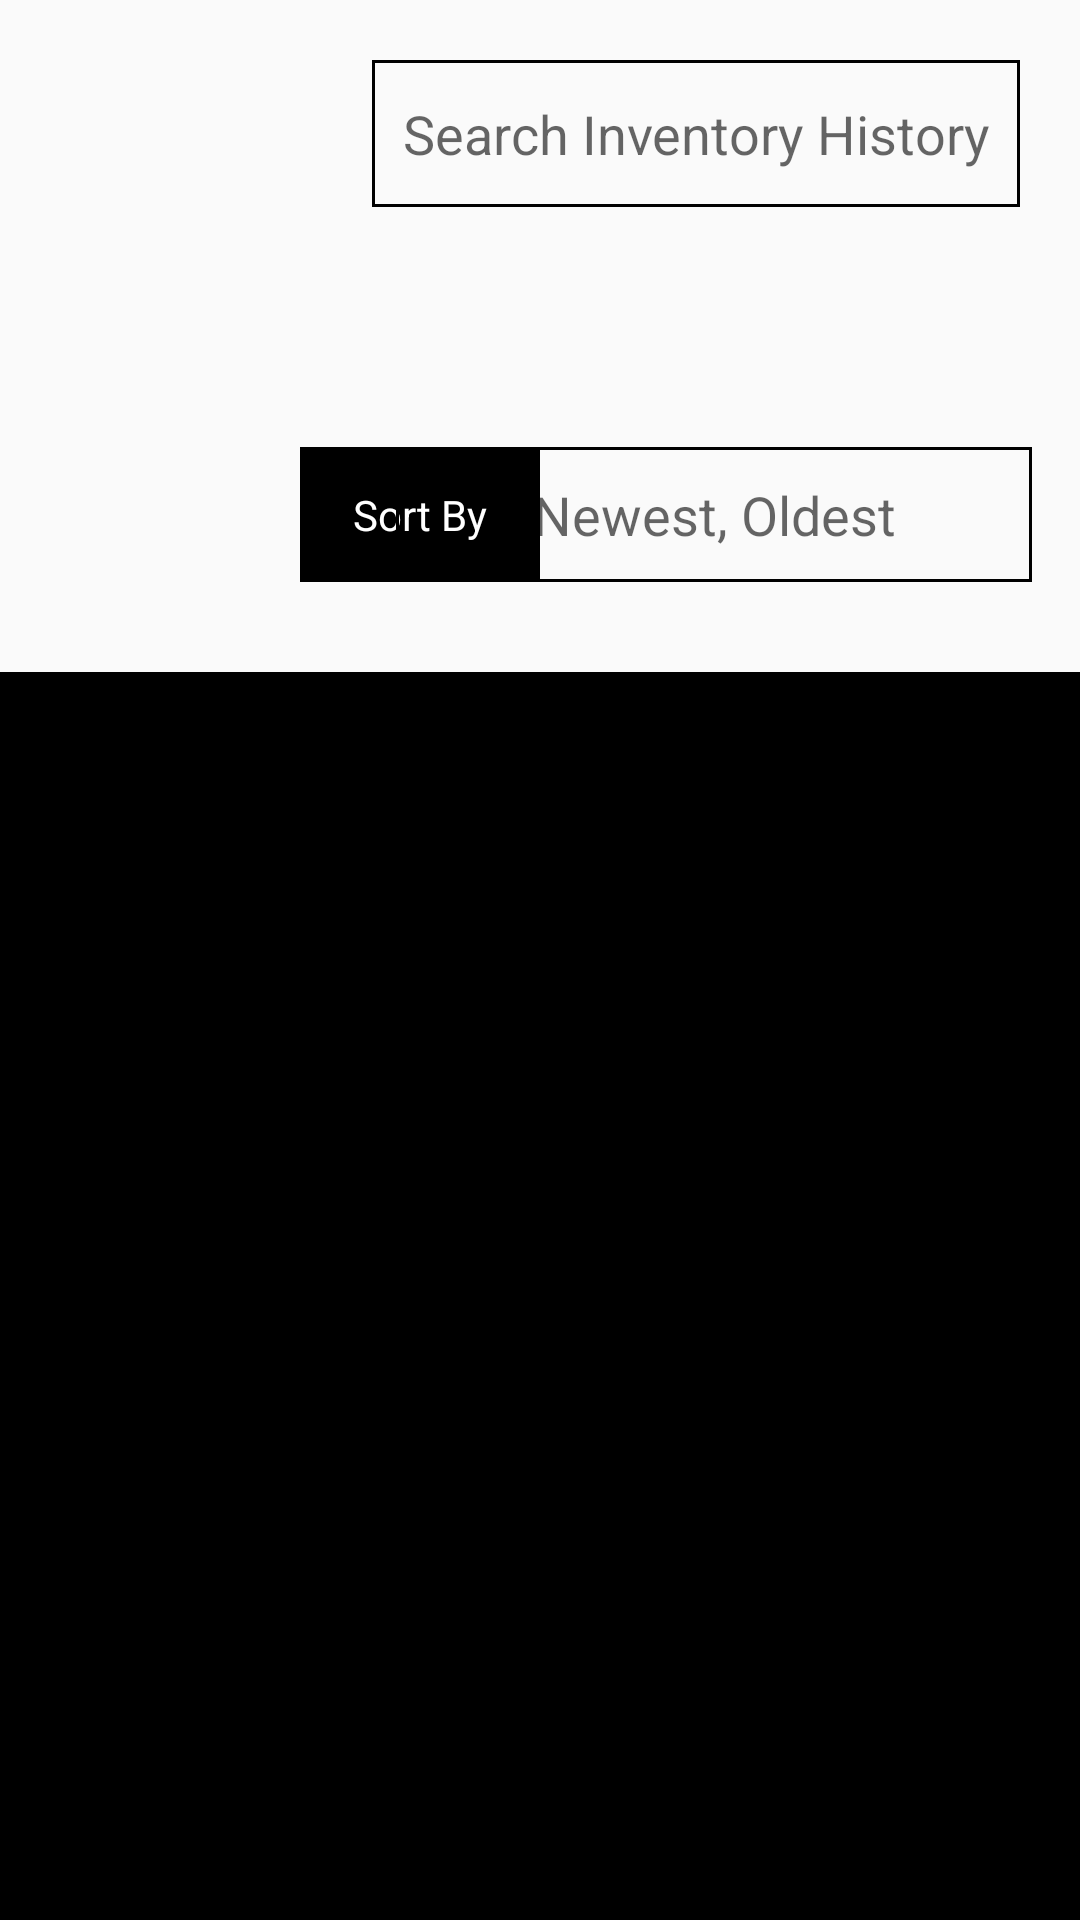

Produce the Android XML layout that renders to this screen, including the resource entries it uses.
<!-- AndroidManifest.xml: application theme Theme.AppCompat.DayNight.NoActionBar -->
<!-- res/layout/activity_employee_inventory_updates.xml -->
<?xml version="1.0" encoding="utf-8"?>
<androidx.constraintlayout.widget.ConstraintLayout xmlns:android="http://schemas.android.com/apk/res/android"
    xmlns:app="http://schemas.android.com/apk/res-auto"
    xmlns:tools="http://schemas.android.com/tools"
    android:layout_width="match_parent"
    android:layout_height="match_parent"
    tools:context=".ViewInventoryUpdates">

    <ImageView
        android:id="@+id/img_back_user_inventory4"
        android:layout_width="51dp"
        android:layout_height="57dp"
        android:layout_alignParentLeft="true"
        android:layout_marginStart="16dp"
        android:layout_marginTop="16dp"
        android:clickable="true"
        android:src="@drawable/back_img"
        app:layout_constraintStart_toStartOf="parent"
        app:layout_constraintTop_toTopOf="parent"></ImageView>

    <EditText
        android:id="@+id/search_inventory_history"
        android:layout_width="216dp"
        android:layout_height="49dp"
        android:layout_marginTop="20dp"
        android:layout_marginEnd="20dp"
        android:background="@drawable/my_border"
        android:ems="10"
        android:hint="Search Inventory History"
        android:inputType="textPersonName"
        android:textAlignment="center"
        app:layout_constraintEnd_toEndOf="parent"
        app:layout_constraintTop_toTopOf="parent" />

    <TextView
        android:id="@+id/textView7"
        android:layout_width="80dp"
        android:layout_height="45dp"
        android:layout_marginStart="100dp"
        android:layout_marginTop="80dp"
        android:background="@color/black"
        android:backgroundTint="@color/black"
        android:gravity="center"
        android:text="Sort By"
        android:textAlignment="center"
        android:textColor="@android:color/white"
        app:layout_constraintStart_toStartOf="parent"
        app:layout_constraintTop_toBottomOf="@+id/search_inventory_history" />

    <EditText
        android:id="@+id/editTextTextPersonName8"
        android:layout_width="212dp"
        android:layout_height="45dp"
        android:layout_marginTop="80dp"
        android:layout_marginEnd="16dp"
        android:background="@drawable/my_border"
        android:ems="10"
        android:hint="Newest, Oldest"
        android:inputType="textPersonName"
        android:textAlignment="center"
        app:layout_constraintEnd_toEndOf="parent"
        app:layout_constraintTop_toBottomOf="@+id/search_inventory_history" />

    <ListView
        android:layout_width="426dp"
        android:layout_height="526dp"
        android:layout_marginTop="30dp"
        android:background="@color/black"
        app:layout_constraintEnd_toEndOf="parent"
        app:layout_constraintStart_toStartOf="parent"
        app:layout_constraintTop_toBottomOf="@+id/editTextTextPersonName8" />

</androidx.constraintlayout.widget.ConstraintLayout>
<!-- resources referenced by this layout -->
<resources>
  <color name="black">#FF000000</color>
  <!-- drawable my_border (drawable) -->
  <?xml version="1.0" encoding="utf-8"?>
  <shape xmlns:android="http://schemas.android.com/apk/res/android"
      android:shape="rectangle" >
  
      
      <stroke
          android:width="1dp"
          android:color="@color/border_color" >
      </stroke>
  
  </shape>
  <color name="border_color">#FF000000</color>
      
      //color palette 1
</resources>
